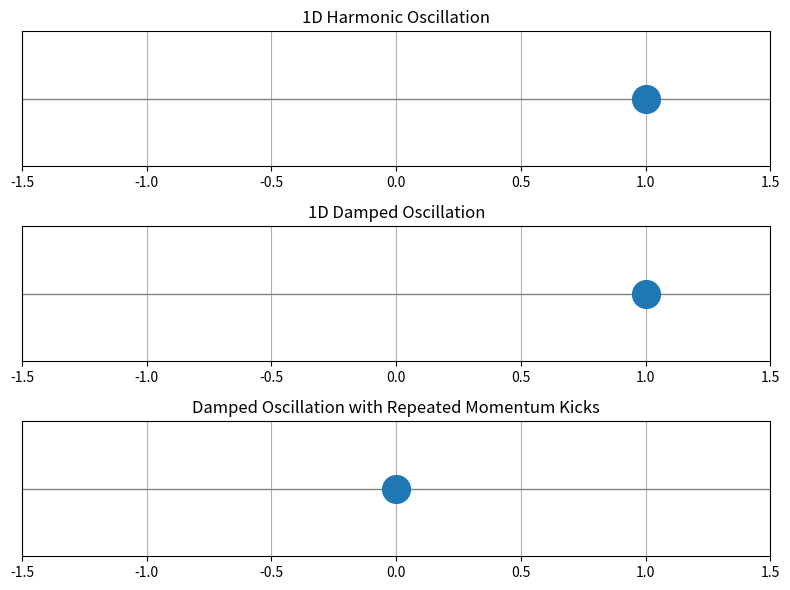

Python code for this plot:
import numpy as np
import matplotlib.pyplot as plt
from matplotlib.animation import FuncAnimation

# =========================
# パラメータ
# =========================
dt = 0.02
t_max = 20
t = np.arange(0, t_max, dt)

A = 1.0
omega = 2 * np.pi * 0.5
gamma = 0.15

# =========================
# 1. 単振動
# x = A cos(wt)
# =========================
x1 = A * np.cos(omega * t)

# =========================
# 2. 減衰振動
# x = A exp(-gamma t) cos(wt)
# =========================
x2 = A * np.exp(-gamma * t) * np.cos(omega * t)

# =========================
# 3. 運動量を周期的に受ける減衰振動
# m x'' + c x' + k x = 0
# 一定時間ごとに速度 v にキックを加える
# =========================
m = 1.0
k = omega**2
c = 0.4

x3 = np.zeros_like(t)
v3 = np.zeros_like(t)

kick_interval = 4.0
kick_strength = 2.0

for i in range(1, len(t)):
    # 一定間隔で運動量を与える
    if abs(t[i] % kick_interval) < dt:
        v3[i - 1] += kick_strength

    # 運動方程式: x'' = -(c/m)x' - (k/m)x
    a = -(c / m) * v3[i - 1] - (k / m) * x3[i - 1]

    v3[i] = v3[i - 1] + a * dt
    x3[i] = x3[i - 1] + v3[i] * dt

# =========================
# 描画設定
# =========================
fig, axes = plt.subplots(3, 1, figsize=(8, 6))

titles = [
    "1D Harmonic Oscillation",
    "1D Damped Oscillation",
    "Damped Oscillation with Repeated Momentum Kicks"
]

balls = []
trails = []

for ax, title in zip(axes, titles):
    ax.set_xlim(-1.5, 1.5)
    ax.set_ylim(-0.5, 0.5)
    ax.set_title(title)
    ax.set_yticks([])
    ax.grid(True)

    # 中心線
    ax.axhline(0, color="gray", linewidth=1)

    # 球
    ball, = ax.plot([], [], "o", markersize=20)

    # 軌跡
    trail, = ax.plot([], [], "-", linewidth=1)

    balls.append(ball)
    trails.append(trail)

x_data = [x1, x2, x3]

# =========================
# アニメーション更新関数
# =========================
def update(frame):
    for j in range(3):
        x = x_data[j]

        balls[j].set_data([x[frame]], [0])

        start = max(0, frame - 100)
        trails[j].set_data(x[start:frame], np.zeros(frame - start))

    return balls + trails

ani = FuncAnimation(
    fig,
    update,
    frames=len(t),
    interval=20,
    blit=True
)

plt.tight_layout()
plt.show()
